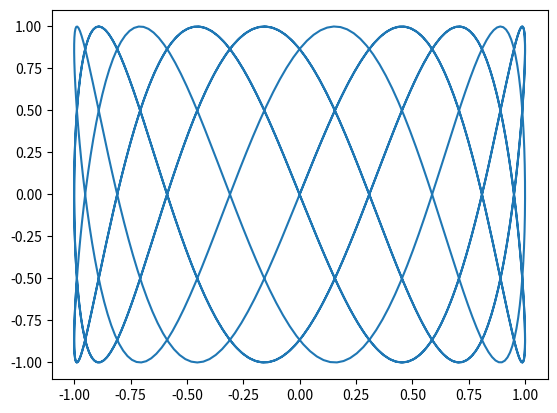

Recreate this plot in Python.
import matplotlib.pyplot as plt
import numpy as np


def lisaju(f):
    t = np.linspace(0, 100, 1000)
    fig, a = plt.subplots()
    a.clear()
    x = np.sin(0.1 * (f + 1) * t)
    y = np.sin(t)
    a.plot(x, y)
    plt.savefig('fig_12.png')


if __name__ == '__main__':
    lisaju(2)
